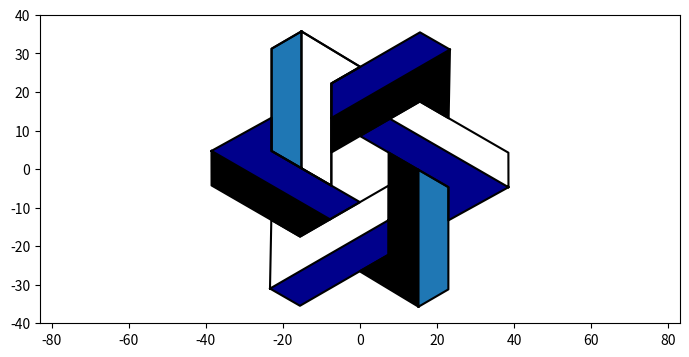

Here is the Python script that generated this plot:
import numpy as np
import matplotlib.pyplot as plt

def r(t):
    return np.array([[np.cos(t), -np.sin(t)], [np.sin(t), np.cos(t)]])

fig,ax = plt.subplots()
plt.subplots_adjust(left=0, bottom=0., right=1, top=1, wspace=0, hspace=0)
ax.axis('square')
ax.set_xlim(-83,83)
ax.set_ylim(-40,40)

ys = (-(26.5 - np.sqrt(15.5**2 + 9**2))/2)
xs = ys*np.sqrt(3)

color = [['black','darkblue','C0','white','darkblue','C0'],['darkblue','white','black','darkblue','black','white']]
points = np.array([[xs-7.75,xs-15.5,xs-15.5,xs-7.75,xs+7.5,xs,xs,xs-7.75,xs-7.75],[ys+4.5,ys+9,ys+35.5,ys+40,ys+30.8,ys+26.5,ys,ys+4.5,ys+40]])
ax.plot(points[0],points[1],'black')

for i in range(6):
    points = r(np.pi/3)@points
    ax.plot(points[0],points[1],'black')
    ax.fill(points[0,0:4],points[1,0:4],color[0][i])
    ax.fill(points[0, 4:9], points[1, 4:9], color[1][i])

#ax.plot(0,0,marker = '+')
plt.show()